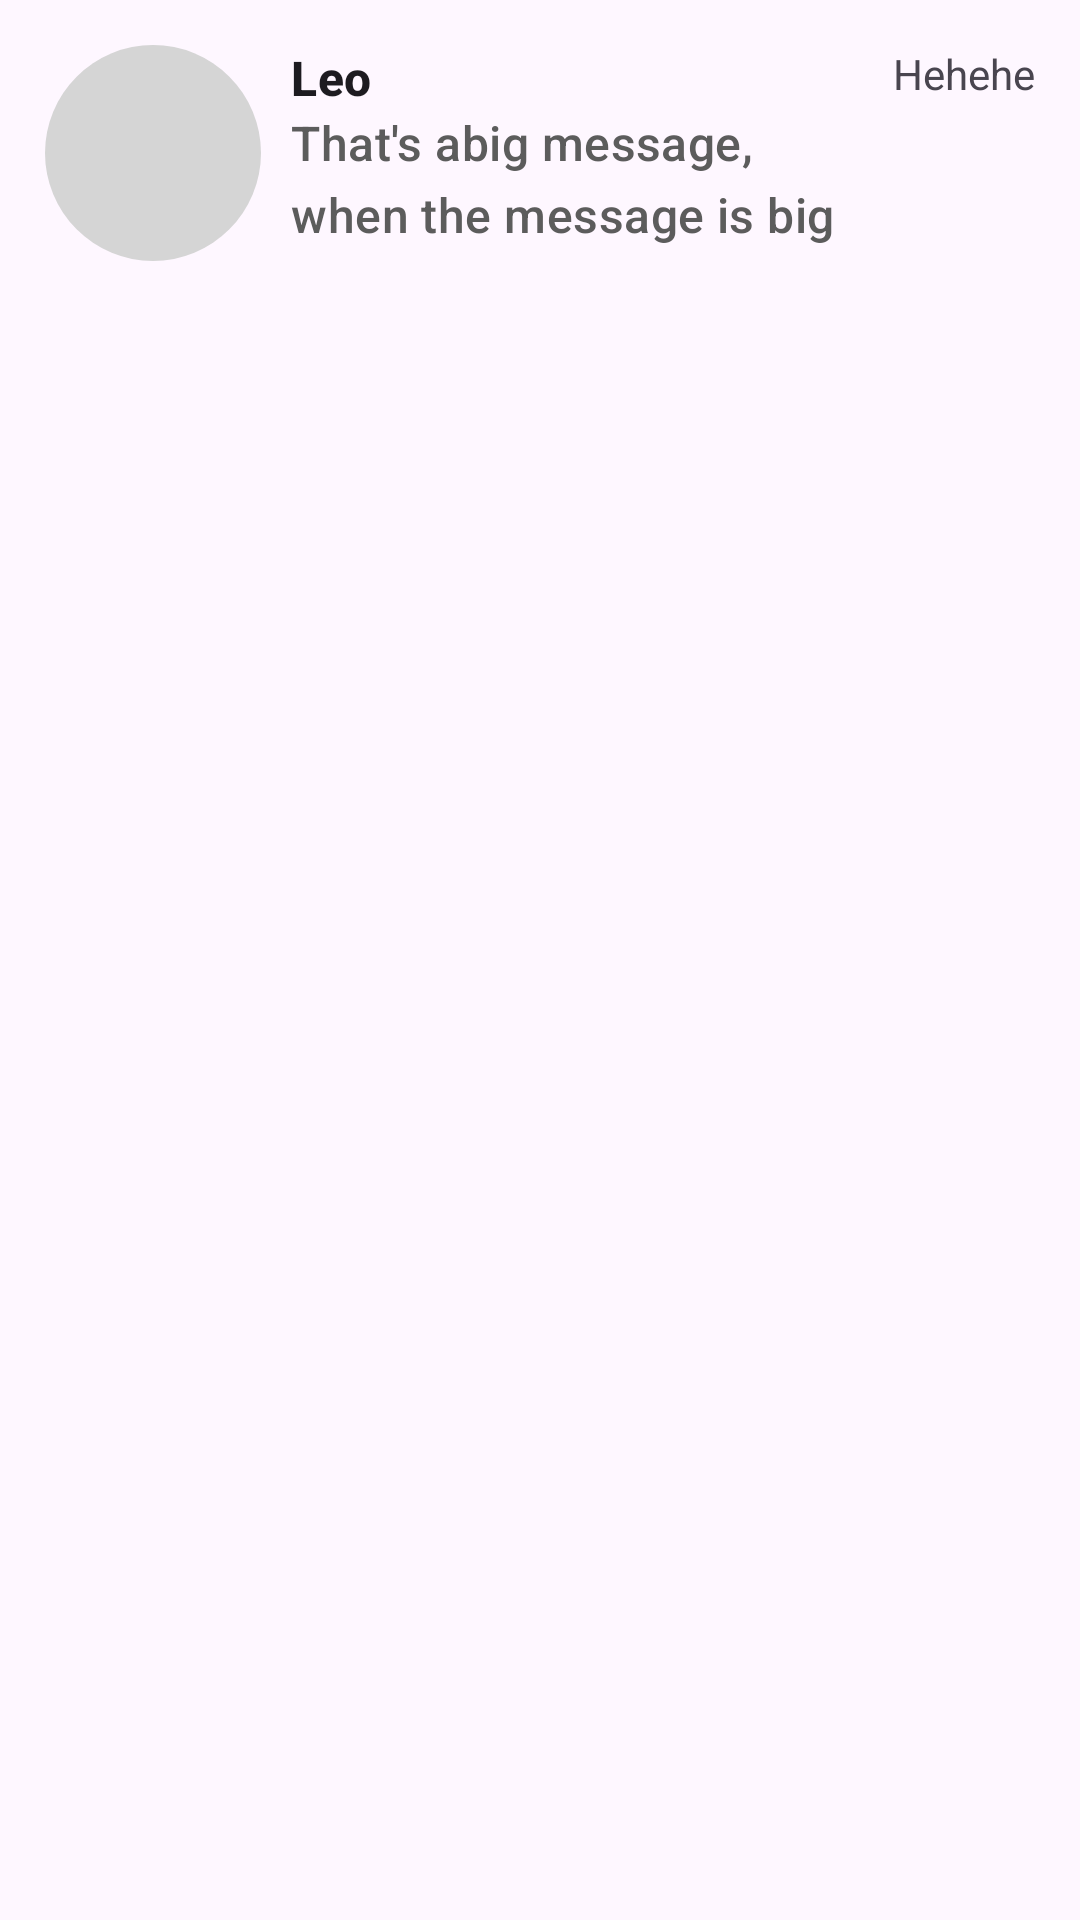

Android layout source for this screen:
<!-- AndroidManifest.xml: application theme Theme.SendMe -->
<!-- res/layout/inbox_row_item.xml -->
<?xml version="1.0" encoding="utf-8"?>
<androidx.constraintlayout.widget.ConstraintLayout xmlns:android="http://schemas.android.com/apk/res/android"
    xmlns:app="http://schemas.android.com/apk/res-auto"
    android:layout_width="match_parent"
    android:layout_height="wrap_content"
    android:padding="15dp">

    <com.google.android.material.imageview.ShapeableImageView
        android:id="@+id/img_profile"
        android:layout_width="72dp"
        android:layout_height="72dp"
        android:background="@drawable/image_background"
        android:src="@drawable/baseline_person_24"
        app:contentPadding="10dp"
        app:cornerFamily="rounded"
        app:cornerSize="50%"
        app:layout_constraintStart_toStartOf="parent"
        app:layout_constraintTop_toTopOf="parent" />

    <TextView
        android:id="@+id/tv_name"
        style="@style/TextAppearance.Material3.TitleMedium"
        android:layout_width="0dp"
        android:layout_height="wrap_content"
        android:layout_marginStart="10dp"
        android:text="Leo"
        android:textStyle="bold"
        app:layout_constraintStart_toEndOf="@id/img_profile"
        app:layout_constraintTop_toTopOf="@id/img_profile" />

    <TextView
        android:id="@+id/tv_message"
        style="@style/TextAppearance.Material3.TitleMedium"
        android:layout_width="0dp"
        android:layout_height="wrap_content"
        android:ellipsize="marquee"
        android:maxLines="2"
        android:text="That's abig message, when the message is big probabily its because th most wanted child"
        android:textColor="@color/dark_gray"
        app:layout_constraintEnd_toStartOf="@id/tv_date"
        app:layout_constraintStart_toEndOf="@id/img_profile"
        app:layout_constraintStart_toStartOf="@id/tv_name"
        app:layout_constraintTop_toBottomOf="@id/tv_name" />

    <TextView
        android:id="@+id/tv_date"
        android:layout_width="wrap_content"
        android:layout_height="wrap_content"
        android:text="Hehehe"
        app:layout_constraintEnd_toEndOf="parent"
        app:layout_constraintTop_toTopOf="@id/img_profile" />

</androidx.constraintlayout.widget.ConstraintLayout>
<!-- resources referenced by this layout -->
<resources>
  <color name="dark_gray">#5c5c5c</color>
  <!-- drawable image_background (drawable) -->
  <?xml version="1.0" encoding="utf-8"?>
  <shape xmlns:android="http://schemas.android.com/apk/res/android">
  
      <corners android:radius="72dp" />
      <solid android:color="@color/gray" />
  </shape>
  <style name="Theme.SendMe" parent="Base.Theme.SendMe" />
  <color name="gray">#d5d5d5</color>
  <style name="Base.Theme.SendMe" parent="Theme.Material3.DayNight.NoActionBar">
          
          <item name="colorPrimary">@color/blue</item>
          <item name="android:statusBarColor">@color/white</item>
          <item name="android:windowLightStatusBar">true</item>
      </style>
  <color name="blue">#0066e8</color>
  <color name="white">#FFFFFFFF</color>
</resources>
